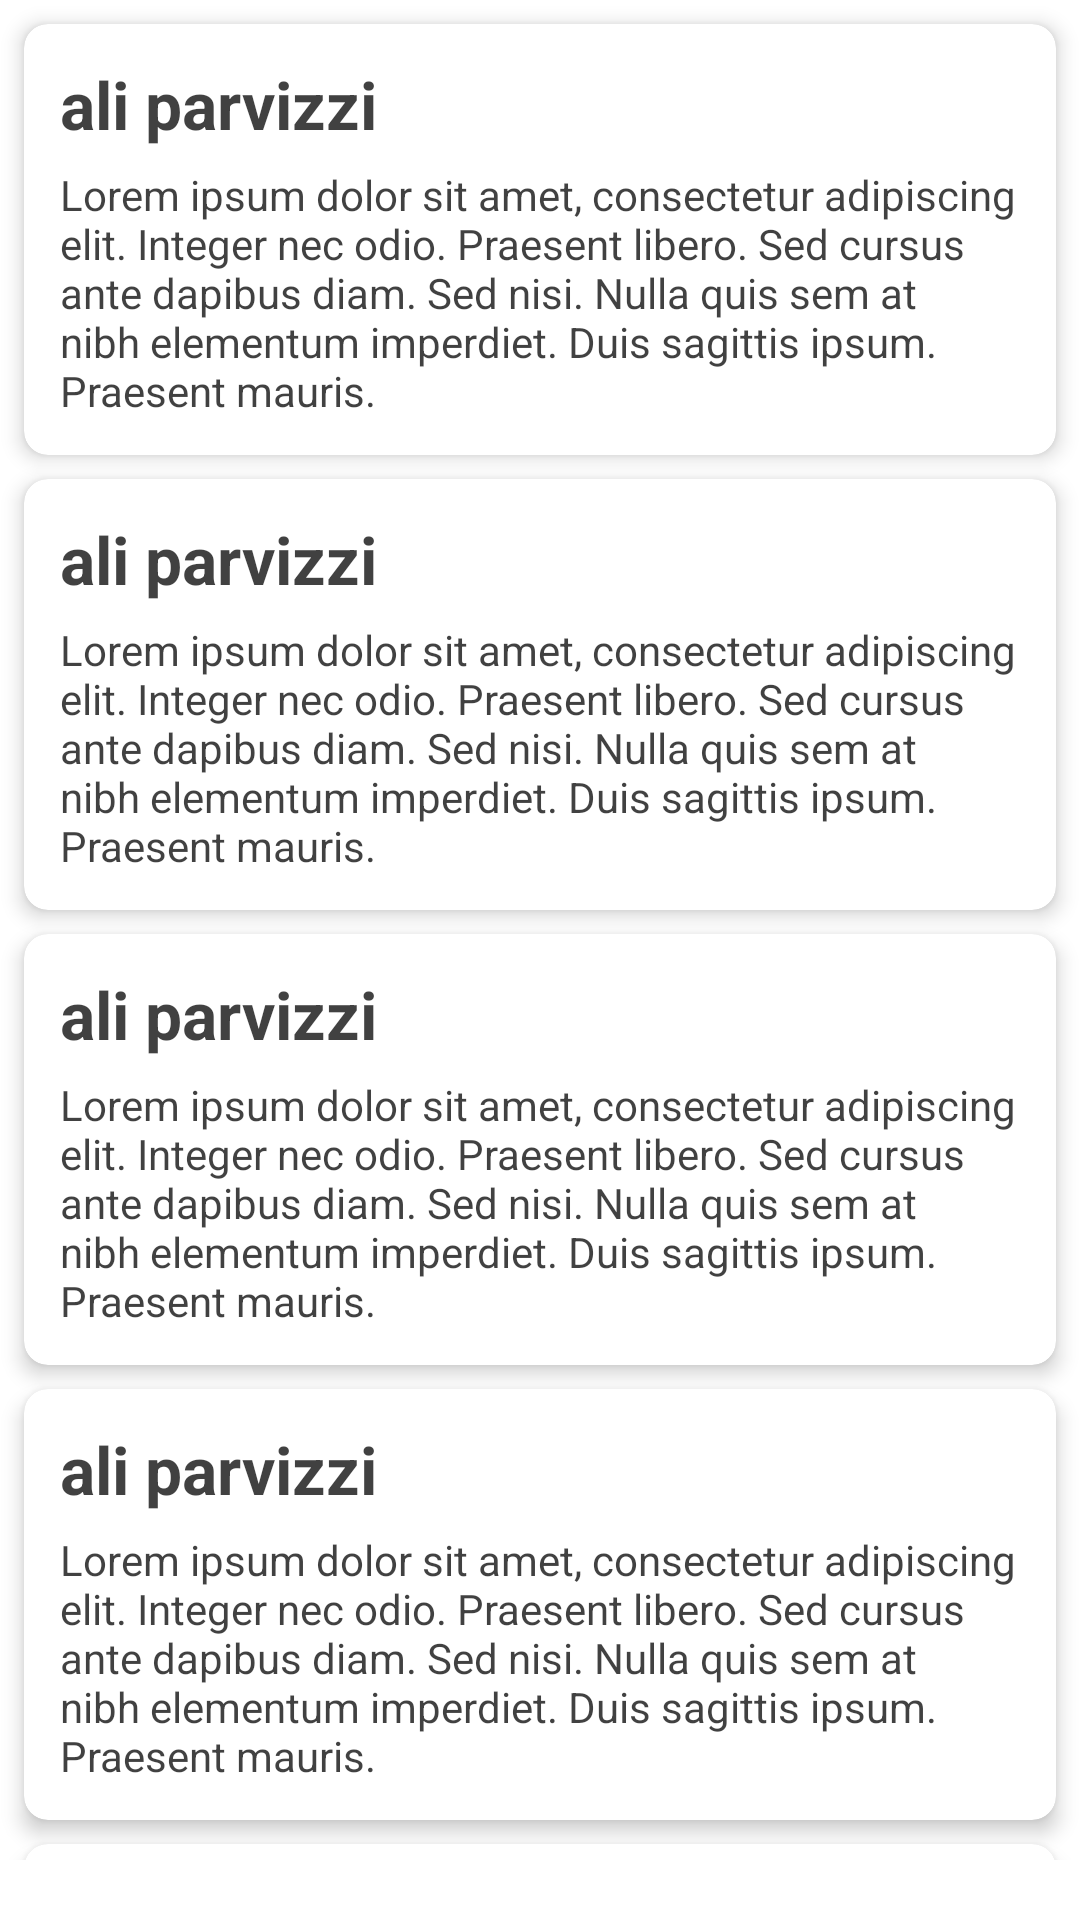

Here is an Android app screen rendered from its layout file. Give the layout XML and the strings, colors and styles it references.
<!-- AndroidManifest.xml: application theme Theme.Wikipedia_test -->
<!-- res/layout/fragmenttest.xml -->
<?xml version="1.0" encoding="utf-8"?>
<androidx.core.widget.NestedScrollView
    android:paddingBottom="20dp"
    xmlns:android="http://schemas.android.com/apk/res/android"
    android:layout_width="match_parent"
    android:layout_height="match_parent">



    <LinearLayout
        android:orientation="vertical"
        android:layout_width="match_parent"
        android:layout_height="wrap_content">

        <include layout="@layout/itemr_test"/>
        <include layout="@layout/itemr_test"/>
        <include layout="@layout/itemr_test"/>
        <include layout="@layout/itemr_test"/>
        <include layout="@layout/itemr_test"/>
        <include layout="@layout/itemr_test"/>
        <include layout="@layout/itemr_test"/>
        <include layout="@layout/itemr_test"/>
        <include layout="@layout/itemr_test"/>
        <include layout="@layout/itemr_test"/>
        <include layout="@layout/itemr_test"/>
        <include layout="@layout/itemr_test"/>
        <include layout="@layout/itemr_test"/>
        <include layout="@layout/itemr_test"/>






    </LinearLayout>

</androidx.core.widget.NestedScrollView>
<!-- res/layout/itemr_test.xml (included above) -->
<?xml version="1.0" encoding="utf-8"?>
<com.google.android.material.card.MaterialCardView xmlns:android="http://schemas.android.com/apk/res/android"
    xmlns:app="http://schemas.android.com/apk/res-auto"
    android:layout_width="match_parent"
    android:layout_height="wrap_content"
    android:layout_marginStart="8dp"
    android:layout_marginEnd="8dp"
    android:layout_marginTop="8dp"
    android:clickable="true"
    android:focusable="true"
    app:cardCornerRadius="8dp"
    app:cardElevation="4dp">

    <LinearLayout
        android:paddingHorizontal="16dp"
        android:layout_width="match_parent"
        android:layout_height="wrap_content"
        android:orientation="vertical"
        android:padding="12dp">

        <TextView
            android:layout_width="wrap_content"
            android:layout_height="wrap_content"
            android:text="ali parvizzi"
            android:textColor="@color/black_light"
            android:textSize="22sp"
            android:textStyle="bold" />

        <TextView
            android:layout_width="wrap_content"
            android:layout_height="wrap_content"
            android:layout_marginTop="6dp"
            android:text="Lorem ipsum dolor sit amet, consectetur adipiscing elit. Integer nec odio. Praesent libero. Sed cursus ante dapibus diam. Sed nisi. Nulla quis sem at nibh elementum imperdiet. Duis sagittis ipsum. Praesent mauris. "
            android:textColor="@color/black_light" />
    </LinearLayout>

</com.google.android.material.card.MaterialCardView>
<!-- resources referenced by this layout -->
<resources>
  <color name="black_light">#be000000</color>
  <style name="Theme.Wikipedia_test" parent="Theme.MaterialComponents.DayNight.NoActionBar">
          
          <item name="colorPrimary">@color/blue</item>
          <item name="colorPrimaryVariant">@color/blue</item>
          <item name="colorOnPrimary">@color/white</item>
          
          <item name="colorSecondary">@color/orange</item>
          <item name="colorSecondaryVariant">@color/orange</item>
          <item name="colorOnSecondary">@color/white</item>
          
          <item name="android:statusBarColor">?attr/colorPrimaryVariant</item>
          
          <item name="fontFamily">@font/primary_regular</item>
      </style>
  <color name="blue">#03A9F4</color>
  <color name="white">#FFFFFFFF</color>
  <color name="orange">#FF6839</color>
</resources>
